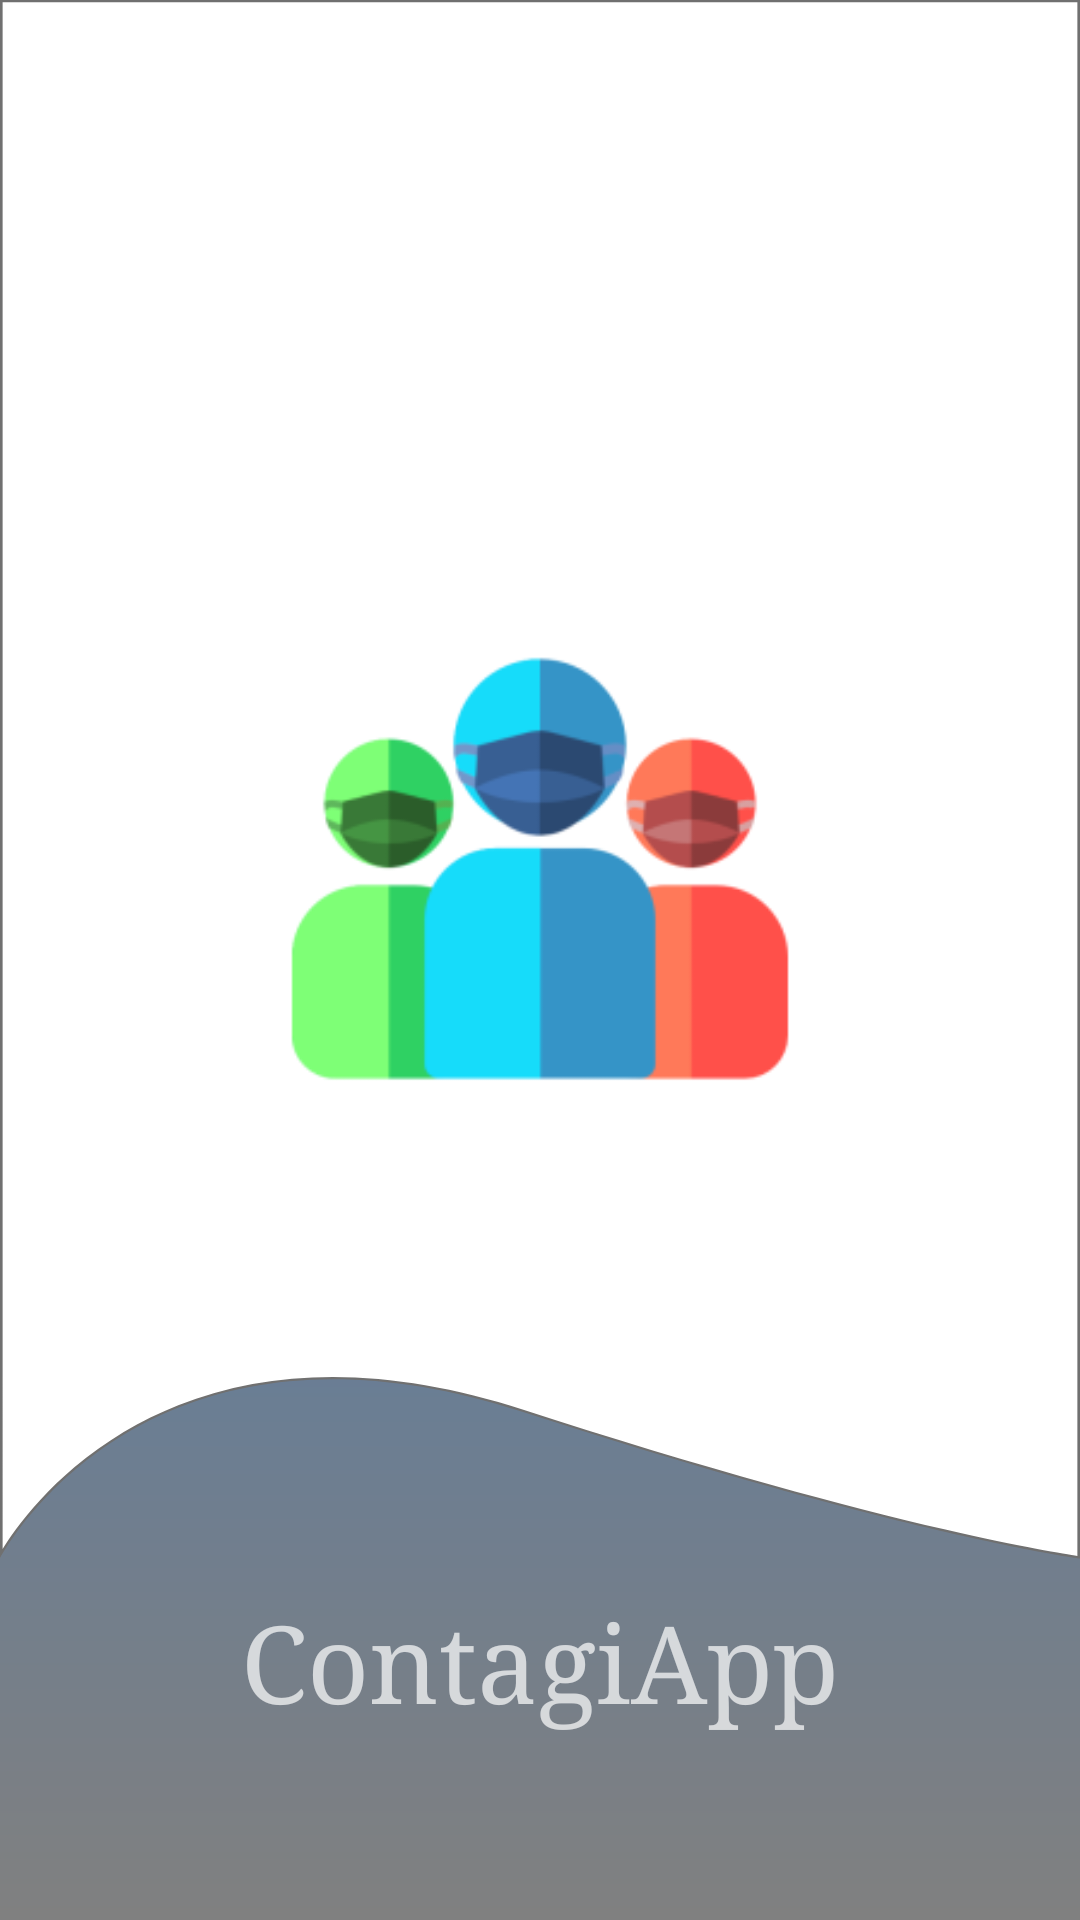

Layout XML and referenced resources for this Android screen:
<!-- AndroidManifest.xml: activity theme LauncherTheme -->
<!-- res/layout/activity_launch_screen.xml -->
<?xml version="1.0" encoding="utf-8"?>
<LinearLayout xmlns:android="http://schemas.android.com/apk/res/android"
    xmlns:app="http://schemas.android.com/apk/res-auto"
    xmlns:tools="http://schemas.android.com/tools"
    android:layout_width="match_parent"
    android:layout_height="match_parent"
    tools:context="com.batsoftware.contagiapp.LaunchScreenActivity"

    android:background="@drawable/ic_splashscreen"
    android:orientation="vertical">


    <LinearLayout
        android:layout_width="match_parent"
        android:layout_height="match_parent"
        android:layout_margin="50dp"
        android:orientation="vertical">

        <ImageView
            android:id="@+id/iconaApp"
            android:layout_width="match_parent"
            android:layout_height="match_parent"
            android:layout_weight="1"
            app:srcCompat="@mipmap/ic_launcher2_foreground" />

        <TextView
            android:id="@+id/tvContagiApp"
            android:layout_width="match_parent"
            android:layout_height="match_parent"
            android:fontFamily="serif"
            android:text="ContagiApp"
            android:textAlignment="center"
            android:textSize="36dp"
            android:layout_weight="8"/>

    </LinearLayout>




</LinearLayout>
<!-- resources referenced by this layout -->
<resources>
  <!-- drawable ic_splashscreen: vector/xml drawable (drawable, 2096 chars, omitted) -->
  <!-- mipmap ic_launcher2_foreground: png bitmap (mipmap-hdpi, 4854 bytes) -->
  <style name="LauncherTheme" parent="Theme.AppCompat.NoActionBar">
          
          <item name="android:windowNoTitle">true</item>
          <item name="android:windowActionBar">false</item>
          <item name="android:windowFullscreen">true</item>
      </style>
</resources>
